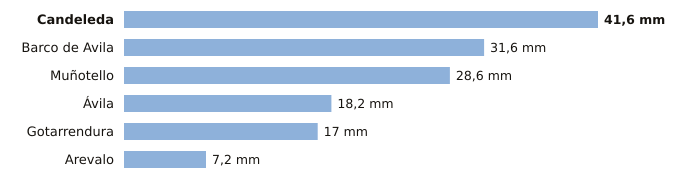

Data behind this chart, as committed beside it:
estacion, provincia, indicativo, mm_6_dias_anteriores, mm_hoy, mm_7_dias, horas_de_hoy
Candeleda, Ávila, 3422D, 41.6, 0.0, 41.6, 4
Barco de Avila, Ávila, 2828Y, 31.6, 0.0, 31.6, 4
Muñotello, Ávila, 2430Y, 28.6, 0.0, 28.6, 3
Ávila, Ávila, 2444, 18.2, 0.0, 18.2, 5
Gotarrendura, Ávila, 2453E, 17.0, 0.0, 17.0, 4
Arevalo, Ávila, 2456B, 7.2, 0.0, 7.2, 4
